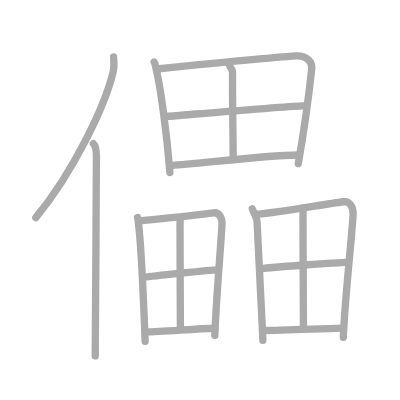
t = 0.00 s
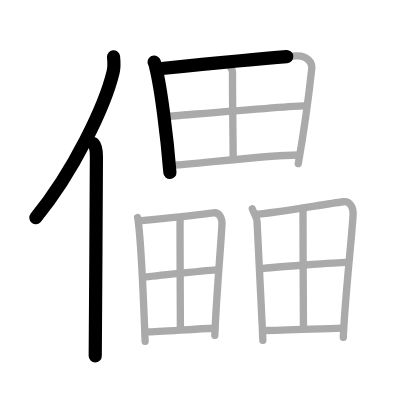
t = 3.50 s
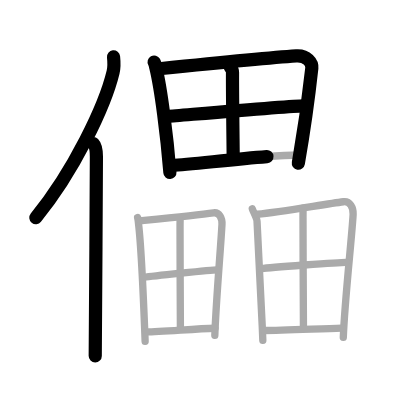
t = 6.75 s
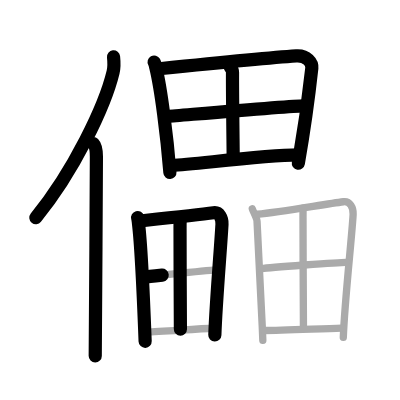
t = 10.25 s
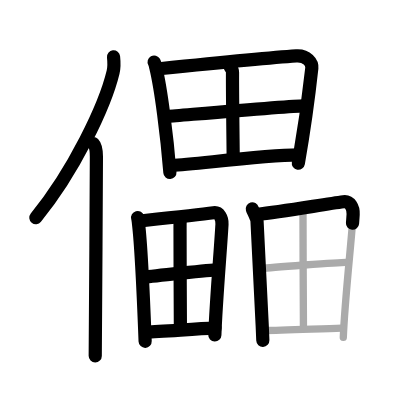
t = 13.50 s
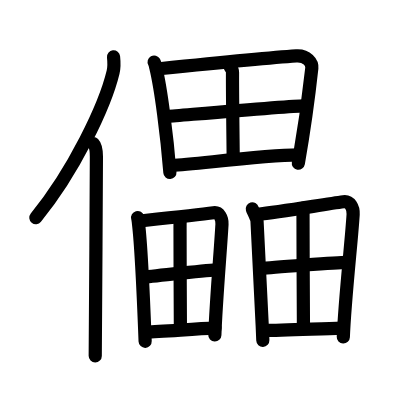
t = 17.00 s

The animated SVG that drew these frames (rendered in a browser with its animation timeline set to each time). Animation: 17 SMIL elements (animate=17); one cycle of 17.00 s.

<?xml version="1.0" standalone="no"?>
<!DOCTYPE svg PUBLIC "-//W3C//DTD SVG 1.1//EN"   "http://www.w3.org/Graphics/SVG/1.1/DTD/svg11.dtd">
<svg width="400px" height="400px"  version="1.1" xmlns="http://www.w3.org/2000/svg">
  <defs>
    <marker id="Triangle" viewBox="0 0 10 10" refX="0" refY="5" markerUnits="strokeWidth" markerWidth="3" style="stroke-opacity:0%;fill:#aaaaaa;" markerHeight="2" orient="auto">
      <path d="M 0 0 L 10 5 L 0 10 z" />
    </marker>
    
    <marker id="Arrow" viewBox="0 0 10 10" refX="5" refY="5" markerUnits="strokeWidth" markerWidth="1.8" style="stroke-opacity:0%;fill:#770000;" markerHeight="2" orient="auto">
      <path d="M 0 4 L 6 4 L 4 1 L 10 5 L 4 9 L 6 6 L 0 6 z" />
        <circle cx="5" cy="5" r="5" />
      </marker>
    
    <marker id="TriangleRed" viewBox="0 0 10 10" refX="0" refY="5" markerUnits="strokeWidth" markerWidth="3" style="stroke-opacity:0%;fill:#CC0000;" markerHeight="2" orient="auto">
      <path d="M 0 0 L 10 5 L 0 10 z" />
    </marker>
    
    <marker id="ArrowRed" viewBox="0 0 10 10" refX="5" refY="5" markerUnits="strokeWidth" markerWidth="1.8" style="stroke-opacity:0%;fill:#CC0000;" markerHeight="2" orient="auto">
      <path d="M 0 4 L 6 4 L 4 1 L 10 5 L 4 9 L 6 6 L 0 6 z" />
        <circle cx="5" cy="5" r="5" />
      </marker>
    
  </defs>
  
  <path style="fill:#ffffff; fill-opacity:100%; fill-rule:evenodd; stroke-width:0;" d="M 0 0 L 400px 0 L 400px 400px L 0 400px L 0 0" />

  <g transform="scale(3.6697247706422 3.6697247706422)">
<path style="fill:none; fill-opacity:0%; fill-rule:evenodd; stroke:#aaaaaa; stroke-opacity:100%; stroke-width: 1.5pt; stroke-linejoin:round; stroke-linecap:round;" d="M30.94 15.5c0.13 1.19 0.23 2.68-0.12 4.15C28.6 28.9 20.05 46.79 9.75 59.32"></path>
<path style="fill:none; fill-opacity:0%; fill-rule:evenodd; stroke:#aaaaaa; stroke-opacity:100%; stroke-width: 1.5pt; stroke-linejoin:round; stroke-linecap:round;" d="M25.43 39.11c0.66 0.68 0.84 2.19 0.84 3.58c0 14.46-0.32 44.58-0.32 54.29"></path>
<path style="fill:none; fill-opacity:0%; fill-rule:evenodd; stroke:#aaaaaa; stroke-opacity:100%; stroke-width: 1.5pt; stroke-linejoin:round; stroke-linecap:round;" d="M42 16.91c0.3 0.54 0.31 0.9 0.47 1.56C43.81 23.9 45.51 36.98 46.3 47"></path>
<path style="fill:none; fill-opacity:0%; fill-rule:evenodd; stroke:#aaaaaa; stroke-opacity:100%; stroke-width: 1.5pt; stroke-linejoin:round; stroke-linecap:round;" d="M43.42 18.73c12.08-1.23 29.37-2.97 37.31-3.5c2.92-0.2 4.4 1.88 4.24 3.34c-0.58 5.34-2.22 17.69-3.69 26.02"></path>
<path style="fill:none; fill-opacity:0%; fill-rule:evenodd; stroke:#aaaaaa; stroke-opacity:100%; stroke-width: 1.5pt; stroke-linejoin:round; stroke-linecap:round;" d="M62.4 17.58c-0.02 0.42 0.97 1.15 0.96 2.11c-0.04 6.31 0.19 21.5 0.19 23.78"></path>
<path style="fill:none; fill-opacity:0%; fill-rule:evenodd; stroke:#aaaaaa; stroke-opacity:100%; stroke-width: 1.5pt; stroke-linejoin:round; stroke-linecap:round;" d="M45.82 31.68c3.47-0.26 33.91-2.85 36.77-2.85"></path>
<path style="fill:none; fill-opacity:0%; fill-rule:evenodd; stroke:#aaaaaa; stroke-opacity:100%; stroke-width: 1.5pt; stroke-linejoin:round; stroke-linecap:round;" d="M46.86 45.09c6.64-0.34 23.95-2.71 34.52-2.86"></path>
<path style="fill:none; fill-opacity:0%; fill-rule:evenodd; stroke:#aaaaaa; stroke-opacity:100%; stroke-width: 1.5pt; stroke-linejoin:round; stroke-linecap:round;" d="M37.5 59.28c0.16 0.59 0.17 0.99 0.25 1.72c0.72 6 1.38 20.96 1.8 32"></path>
<path style="fill:none; fill-opacity:0%; fill-rule:evenodd; stroke:#aaaaaa; stroke-opacity:100%; stroke-width: 1.5pt; stroke-linejoin:round; stroke-linecap:round;" d="M38.27 60.19c5.75-0.6 15.62-1.62 19.92-2.21c1.58-0.22 2.38 1.52 2.3 3.13c-0.31 5.89-1.63 21.06-1.95 30.28"></path>
<path style="fill:none; fill-opacity:0%; fill-rule:evenodd; stroke:#aaaaaa; stroke-opacity:100%; stroke-width: 1.5pt; stroke-linejoin:round; stroke-linecap:round;" d="M49.08 60.02c-0.01 0.46-0.02 1.26-0.02 2.32c-0.02 6.95 0.1 24.8 0.1 27.32"></path>
<path style="fill:none; fill-opacity:0%; fill-rule:evenodd; stroke:#aaaaaa; stroke-opacity:100%; stroke-width: 1.5pt; stroke-linejoin:round; stroke-linecap:round;" d="M39.29 75.56c1.88-0.29 18.34-2.03 19.89-2.03"></path>
<path style="fill:none; fill-opacity:0%; fill-rule:evenodd; stroke:#aaaaaa; stroke-opacity:100%; stroke-width: 1.5pt; stroke-linejoin:round; stroke-linecap:round;" d="M39.86 90.44c4.14 0 13-0.84 18.72-1"></path>
<path style="fill:none; fill-opacity:0%; fill-rule:evenodd; stroke:#aaaaaa; stroke-opacity:100%; stroke-width: 1.5pt; stroke-linejoin:round; stroke-linecap:round;" d="M68.75 56.9c0.19 0.65 1.25 2.57 1.29 3.37c0.46 7.72 1.09 20.41 1.58 32.47"></path>
<path style="fill:none; fill-opacity:0%; fill-rule:evenodd; stroke:#aaaaaa; stroke-opacity:100%; stroke-width: 1.5pt; stroke-linejoin:round; stroke-linecap:round;" d="M70.13 58.39c6.54-0.65 18.24-2.74 23.45-3.41c1.82-0.24 2.74 1.66 2.65 3.42c-0.36 6.43-2.3 23.47-2.68 33.55"></path>
<path style="fill:none; fill-opacity:0%; fill-rule:evenodd; stroke:#aaaaaa; stroke-opacity:100%; stroke-width: 1.5pt; stroke-linejoin:round; stroke-linecap:round;" d="M82.59 56.71c-0.01 0.5-0.02 1.38-0.02 2.54c-0.02 7.59 0.12 27.09 0.12 29.85"></path>
<path style="fill:none; fill-opacity:0%; fill-rule:evenodd; stroke:#aaaaaa; stroke-opacity:100%; stroke-width: 1.5pt; stroke-linejoin:round; stroke-linecap:round;" d="M71.32 73.2c2.16-0.32 21.14-1.72 22.92-1.72"></path>
<path style="fill:none; fill-opacity:0%; fill-rule:evenodd; stroke:#aaaaaa; stroke-opacity:100%; stroke-width: 1.5pt; stroke-linejoin:round; stroke-linecap:round;" d="M71.97 90.05c4.77 0 14.55-0.46 21.14-0.64"></path>

<path style="fill:none; fill-opacity:0%; fill-rule:evenodd; stroke:#000000; stroke-opacity:100%; stroke-width: 2.7pt; stroke-linejoin:round; stroke-linecap:round;" d="M30.94 15.5c0.13 1.19 0.23 2.68-0.12 4.15C28.6 28.9 20.05 46.79 9.75 59.32" pathLength="100" stroke-dashoffset="100" stroke-dasharray="100 105"><animate id="dashAnim1" attributeName="stroke-dashoffset" from="100" to="0" dur="1s" calcMode="linear" fill="freeze"/></path>
<path style="fill:none; fill-opacity:0%; fill-rule:evenodd; stroke:#000000; stroke-opacity:100%; stroke-width: 2.7pt; stroke-linejoin:round; stroke-linecap:round;" d="M25.43 39.11c0.66 0.68 0.84 2.19 0.84 3.58c0 14.46-0.32 44.58-0.32 54.29" pathLength="100" stroke-dashoffset="100" stroke-dasharray="100 105"><animate id="dashAnim2" attributeName="stroke-dashoffset" from="100" to="0" dur="1s" calcMode="linear" begin="dashAnim1.end" fill="freeze"/></path>
<path style="fill:none; fill-opacity:0%; fill-rule:evenodd; stroke:#000000; stroke-opacity:100%; stroke-width: 2.7pt; stroke-linejoin:round; stroke-linecap:round;" d="M42 16.91c0.3 0.54 0.31 0.9 0.47 1.56C43.81 23.9 45.51 36.98 46.3 47" pathLength="100" stroke-dashoffset="100" stroke-dasharray="100 105"><animate id="dashAnim3" attributeName="stroke-dashoffset" from="100" to="0" dur="1s" calcMode="linear" begin="dashAnim2.end" fill="freeze"/></path>
<path style="fill:none; fill-opacity:0%; fill-rule:evenodd; stroke:#000000; stroke-opacity:100%; stroke-width: 2.7pt; stroke-linejoin:round; stroke-linecap:round;" d="M43.42 18.73c12.08-1.23 29.37-2.97 37.31-3.5c2.92-0.2 4.4 1.88 4.24 3.34c-0.58 5.34-2.22 17.69-3.69 26.02" pathLength="100" stroke-dashoffset="100" stroke-dasharray="100 105"><animate id="dashAnim4" attributeName="stroke-dashoffset" from="100" to="0" dur="1s" calcMode="linear" begin="dashAnim3.end" fill="freeze"/></path>
<path style="fill:none; fill-opacity:0%; fill-rule:evenodd; stroke:#000000; stroke-opacity:100%; stroke-width: 2.7pt; stroke-linejoin:round; stroke-linecap:round;" d="M62.4 17.58c-0.02 0.42 0.97 1.15 0.96 2.11c-0.04 6.31 0.19 21.5 0.19 23.78" pathLength="100" stroke-dashoffset="100" stroke-dasharray="100 105"><animate id="dashAnim5" attributeName="stroke-dashoffset" from="100" to="0" dur="1s" calcMode="linear" begin="dashAnim4.end" fill="freeze"/></path>
<path style="fill:none; fill-opacity:0%; fill-rule:evenodd; stroke:#000000; stroke-opacity:100%; stroke-width: 2.7pt; stroke-linejoin:round; stroke-linecap:round;" d="M45.82 31.68c3.47-0.26 33.91-2.85 36.77-2.85" pathLength="100" stroke-dashoffset="100" stroke-dasharray="100 105"><animate id="dashAnim6" attributeName="stroke-dashoffset" from="100" to="0" dur="1s" calcMode="linear" begin="dashAnim5.end" fill="freeze"/></path>
<path style="fill:none; fill-opacity:0%; fill-rule:evenodd; stroke:#000000; stroke-opacity:100%; stroke-width: 2.7pt; stroke-linejoin:round; stroke-linecap:round;" d="M46.86 45.09c6.64-0.34 23.95-2.71 34.52-2.86" pathLength="100" stroke-dashoffset="100" stroke-dasharray="100 105"><animate id="dashAnim7" attributeName="stroke-dashoffset" from="100" to="0" dur="1s" calcMode="linear" begin="dashAnim6.end" fill="freeze"/></path>
<path style="fill:none; fill-opacity:0%; fill-rule:evenodd; stroke:#000000; stroke-opacity:100%; stroke-width: 2.7pt; stroke-linejoin:round; stroke-linecap:round;" d="M37.5 59.28c0.16 0.59 0.17 0.99 0.25 1.72c0.72 6 1.38 20.96 1.8 32" pathLength="100" stroke-dashoffset="100" stroke-dasharray="100 105"><animate id="dashAnim8" attributeName="stroke-dashoffset" from="100" to="0" dur="1s" calcMode="linear" begin="dashAnim7.end" fill="freeze"/></path>
<path style="fill:none; fill-opacity:0%; fill-rule:evenodd; stroke:#000000; stroke-opacity:100%; stroke-width: 2.7pt; stroke-linejoin:round; stroke-linecap:round;" d="M38.27 60.19c5.75-0.6 15.62-1.62 19.92-2.21c1.58-0.22 2.38 1.52 2.3 3.13c-0.31 5.89-1.63 21.06-1.95 30.28" pathLength="100" stroke-dashoffset="100" stroke-dasharray="100 105"><animate id="dashAnim9" attributeName="stroke-dashoffset" from="100" to="0" dur="1s" calcMode="linear" begin="dashAnim8.end" fill="freeze"/></path>
<path style="fill:none; fill-opacity:0%; fill-rule:evenodd; stroke:#000000; stroke-opacity:100%; stroke-width: 2.7pt; stroke-linejoin:round; stroke-linecap:round;" d="M49.08 60.02c-0.01 0.46-0.02 1.26-0.02 2.32c-0.02 6.95 0.1 24.8 0.1 27.32" pathLength="100" stroke-dashoffset="100" stroke-dasharray="100 105"><animate id="dashAnim10" attributeName="stroke-dashoffset" from="100" to="0" dur="1s" calcMode="linear" begin="dashAnim9.end" fill="freeze"/></path>
<path style="fill:none; fill-opacity:0%; fill-rule:evenodd; stroke:#000000; stroke-opacity:100%; stroke-width: 2.7pt; stroke-linejoin:round; stroke-linecap:round;" d="M39.29 75.56c1.88-0.29 18.34-2.03 19.89-2.03" pathLength="100" stroke-dashoffset="100" stroke-dasharray="100 105"><animate id="dashAnim11" attributeName="stroke-dashoffset" from="100" to="0" dur="1s" calcMode="linear" begin="dashAnim10.end" fill="freeze"/></path>
<path style="fill:none; fill-opacity:0%; fill-rule:evenodd; stroke:#000000; stroke-opacity:100%; stroke-width: 2.7pt; stroke-linejoin:round; stroke-linecap:round;" d="M39.86 90.44c4.14 0 13-0.84 18.72-1" pathLength="100" stroke-dashoffset="100" stroke-dasharray="100 105"><animate id="dashAnim12" attributeName="stroke-dashoffset" from="100" to="0" dur="1s" calcMode="linear" begin="dashAnim11.end" fill="freeze"/></path>
<path style="fill:none; fill-opacity:0%; fill-rule:evenodd; stroke:#000000; stroke-opacity:100%; stroke-width: 2.7pt; stroke-linejoin:round; stroke-linecap:round;" d="M68.75 56.9c0.19 0.65 1.25 2.57 1.29 3.37c0.46 7.72 1.09 20.41 1.58 32.47" pathLength="100" stroke-dashoffset="100" stroke-dasharray="100 105"><animate id="dashAnim13" attributeName="stroke-dashoffset" from="100" to="0" dur="1s" calcMode="linear" begin="dashAnim12.end" fill="freeze"/></path>
<path style="fill:none; fill-opacity:0%; fill-rule:evenodd; stroke:#000000; stroke-opacity:100%; stroke-width: 2.7pt; stroke-linejoin:round; stroke-linecap:round;" d="M70.13 58.39c6.54-0.65 18.24-2.74 23.45-3.41c1.82-0.24 2.74 1.66 2.65 3.42c-0.36 6.43-2.3 23.47-2.68 33.55" pathLength="100" stroke-dashoffset="100" stroke-dasharray="100 105"><animate id="dashAnim14" attributeName="stroke-dashoffset" from="100" to="0" dur="1s" calcMode="linear" begin="dashAnim13.end" fill="freeze"/></path>
<path style="fill:none; fill-opacity:0%; fill-rule:evenodd; stroke:#000000; stroke-opacity:100%; stroke-width: 2.7pt; stroke-linejoin:round; stroke-linecap:round;" d="M82.59 56.71c-0.01 0.5-0.02 1.38-0.02 2.54c-0.02 7.59 0.12 27.09 0.12 29.85" pathLength="100" stroke-dashoffset="100" stroke-dasharray="100 105"><animate id="dashAnim15" attributeName="stroke-dashoffset" from="100" to="0" dur="1s" calcMode="linear" begin="dashAnim14.end" fill="freeze"/></path>
<path style="fill:none; fill-opacity:0%; fill-rule:evenodd; stroke:#000000; stroke-opacity:100%; stroke-width: 2.7pt; stroke-linejoin:round; stroke-linecap:round;" d="M71.32 73.2c2.16-0.32 21.14-1.72 22.92-1.72" pathLength="100" stroke-dashoffset="100" stroke-dasharray="100 105"><animate id="dashAnim16" attributeName="stroke-dashoffset" from="100" to="0" dur="1s" calcMode="linear" begin="dashAnim15.end" fill="freeze"/></path>
<path style="fill:none; fill-opacity:0%; fill-rule:evenodd; stroke:#000000; stroke-opacity:100%; stroke-width: 2.7pt; stroke-linejoin:round; stroke-linecap:round;" d="M71.97 90.05c4.77 0 14.55-0.46 21.14-0.64" pathLength="100" stroke-dashoffset="100" stroke-dasharray="100 105"><animate id="dashAnim17" attributeName="stroke-dashoffset" from="100" to="0" dur="1s" calcMode="linear" begin="dashAnim16.end" fill="freeze"/></path>

</g>

</svg>  
          
